Run: headless pygame with SDL's dummy video driver; simulated clock (each Clock.tick advances the game by its frame time, no real sleeping); random seed 0; keys injected as events and as key.get_pressed() state; no mouse input.
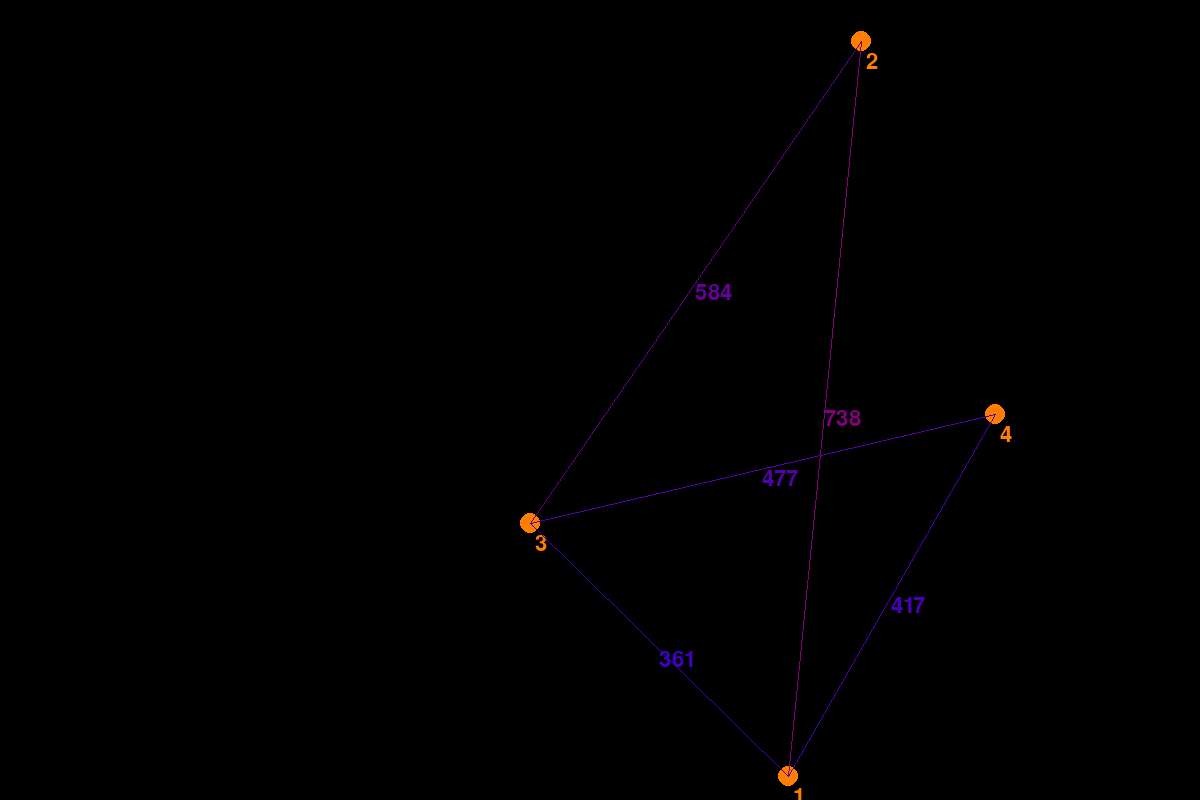
Frame 1 of 4 · flips 1–60 · no input
Frame 2 of 4 · flips 61–180 · tapped SPACE, RETURN · held RIGHT (→), D · screen unchanged from frame 1, image omitted
Frame 3 of 4 · flips 181–300 · held DOWN (↓), S · screen unchanged from frame 2, image omitted
Frame 4 of 4 · flips 301–420 · held LEFT (←), A, UP (↑), W · screen unchanged from frame 3, image omitted

The pygame program that drew these frames:

import pygame
import random
from pygame.math import Vector2


FRAMERATE = 60
SCREEN_SIZE = Vector2(1200, 800)


# pygame init:
pygame.init()
screen = pygame.display.set_mode(SCREEN_SIZE)
pygame.display.set_caption("")

font = pygame.font.SysFont(pygame.font.get_default_font(), 32)


# definitions:
def add_vertex(v: int):
  global graph
  global vertices_no
  if v in graph:
    print("Vertex ", v, " already exists.")
  else:
    vertices_no = vertices_no + 1
    graph[v] = []



# Add an edge between vertex v1 and v2 with edge weight e
def add_edge(v1: int, v2: int, e: int):
  global graph
  # Check if vertex v1 is a valid vertex
  if v1 not in graph:
    print("Vertex ", v1, " does not exist.")
  # Check if vertex v2 is a valid vertex
  elif v2 not in graph:
    print("Vertex ", v2, " does not exist.")
  else:
    # Since this code is not restricted to a directed or 
    # an undirected graph, an edge between v1 v2 does not
    # imply that an edge exists between v2 and v1
    temp = [v2, e]
    graph[v1].append(temp)
# driver code
graph: dict[int, list[list[int]]] = {}
# stores the number of vertices in the graph
vertices_no = 0
add_vertex(1)
add_vertex(2)
add_vertex(3)
add_vertex(4)
# Add the edges between the vertices by specifying
# the from and to vertex along with the edge weights.
add_edge(1, 2, 1)
add_edge(1, 3, 1)
add_edge(2, 3, 3)
add_edge(3, 4, 4)
add_edge(4, 1, 5)
# Reminder: the second element of each list inside the dictionary
# denotes the edge weight.

print(graph)



def main():
  # game setup:
  #clock = pygame.time.Clock()

  positions: list[Vector2] = []
  for i in graph:
    positions.append(Vector2(random.randrange(1200), random.randrange(800)))
  # main loop:
  running = True
  while running:
    #delta = clock.tick(FRAMERATE) / 1000

    # input:
    for event in pygame.event.get():
      if event.type == pygame.QUIT:
        running = False

    # draw:
    screen.fill("#000000")
    for i in graph:
      pygame.draw.circle(screen, (255, 125, 0), positions[i - 1], 10)
      vertex_text = font.render(str(i), True, (255, 125, 0))
      screen.blit(vertex_text, positions[i - 1] + Vector2(5, 10))

    for t in graph:
      for g in graph[t]:
        # Calculating length of edges
        start = positions[t-1]
        end = positions[g[0]-1]
        line_length = start.distance_to(end)
        scaled_length = int(line_length / SCREEN_SIZE.length() * 255)
        # Color Coding to weight
        red = scaled_length
        blue = 255 - scaled_length
        green = int(scaled_length / 199)
        #Text of the edge weight
        text = font.render(str(int(line_length)), True, (red, green, blue))
        midpoint = (start + end)/2

        #drawing the text & edges to screen
        screen.blit(text, midpoint)
        pygame.draw.line(screen, (red, green, blue), start, end)
    pygame.display.flip()

if __name__ == "__main__":
  main()
